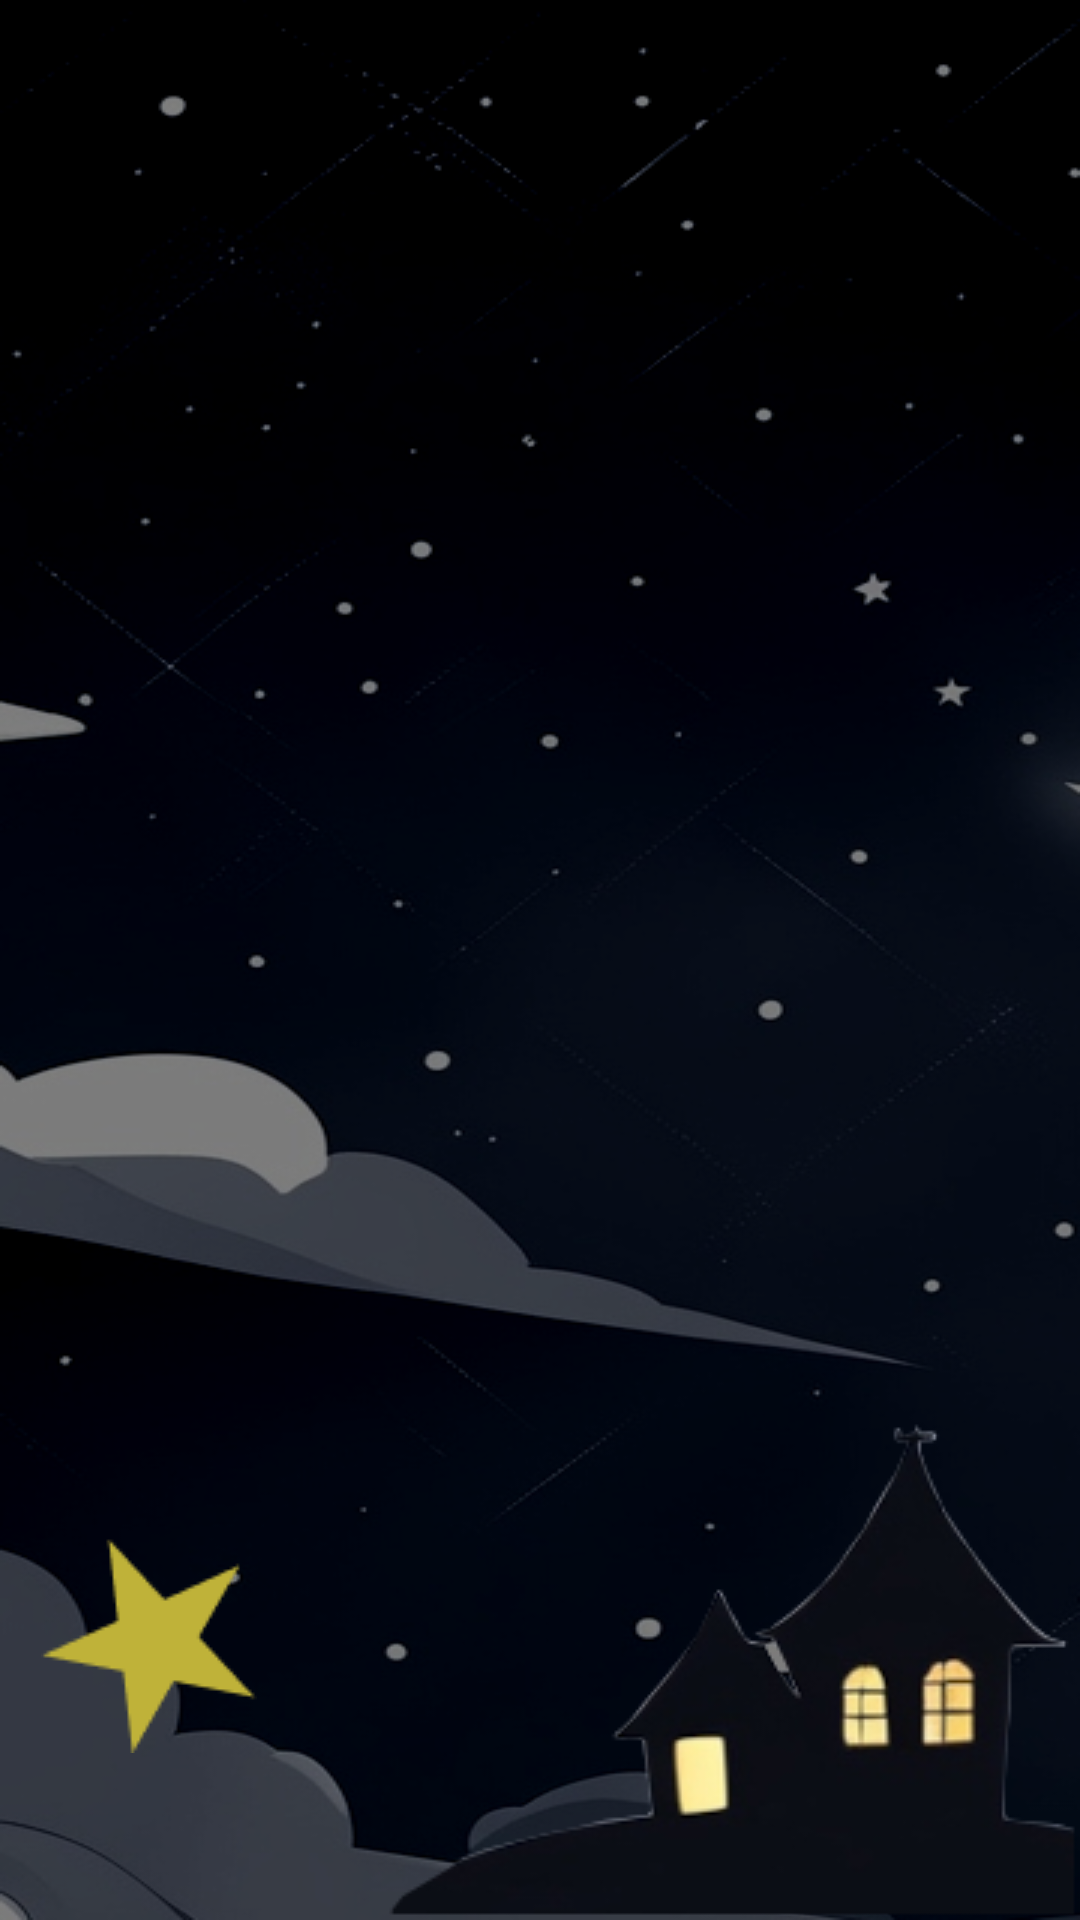

This screen was rendered from an Android layout file. Write that file and the resources it references.
<!-- AndroidManifest.xml: application theme Theme.Wsb5 -->
<!-- res/layout/activity_read_page.xml -->
<?xml version="1.0" encoding="utf-8"?>
<androidx.constraintlayout.widget.ConstraintLayout
    xmlns:android="http://schemas.android.com/apk/res/android"
    xmlns:app="http://schemas.android.com/apk/res-auto"
    xmlns:tools="http://schemas.android.com/tools"
    android:layout_width="match_parent"
    android:layout_height="match_parent"
    android:background="@drawable/readmain"
    tools:context="ReadPage">



    <ImageButton
        android:id="@+id/homeClick"
        android:layout_width="300dp"
        android:layout_height="200dp"
        android:background="@drawable/home"
        android:clickable="true"
        app:layout_constraintBottom_toBottomOf="parent"
        app:layout_constraintEnd_toEndOf="parent"
        app:layout_constraintHorizontal_bias="1.0"
        app:layout_constraintStart_toStartOf="parent"
        app:layout_constraintTop_toTopOf="parent"
        app:layout_constraintVertical_bias="1.0" />


    <TextView
        android:id="@+id/displayTitleDataTextView"
        android:layout_width="wrap_content"
        android:layout_height="wrap_content"
        android:fontFamily="@font/annie_use_your_telescope"
        android:text=""
        android:textColor="@color/white"
        android:textSize="48dp"
        app:layout_constraintBottom_toBottomOf="parent"
        app:layout_constraintEnd_toEndOf="parent"
        app:layout_constraintStart_toStartOf="parent"
        app:layout_constraintTop_toTopOf="parent"
        app:layout_constraintVertical_bias="0.037" />

    <ScrollView
        android:id="@+id/scrollView2"
        android:layout_width="409dp"
        android:layout_height="529dp"
        app:layout_constraintBottom_toBottomOf="parent"
        app:layout_constraintEnd_toEndOf="parent"
        app:layout_constraintHorizontal_bias="1.0"
        app:layout_constraintStart_toStartOf="parent"
        app:layout_constraintTop_toTopOf="parent">

        <TextView
            android:id="@+id/displayContentDataTextView"
            android:layout_width="wrap_content"
            android:layout_height="wrap_content"
            android:fontFamily="@font/annie_use_your_telescope"
            android:gravity="center"
            android:text=""
            android:textColor="@color/white"
            android:textSize="40dp"
            app:layout_constraintBottom_toBottomOf="parent"
            app:layout_constraintEnd_toEndOf="parent"
            app:layout_constraintStart_toStartOf="parent"
            app:layout_constraintTop_toTopOf="parent"
            app:layout_constraintVertical_bias="0.5" />
    </ScrollView>

    <ImageButton
        android:id="@+id/starClickPause"
        android:layout_width="72dp"

        android:layout_height="72dp"
        android:background="@drawable/star_3"

        android:clickable="true"

        app:layout_constraintBottom_toBottomOf="parent"
        app:layout_constraintEnd_toEndOf="parent"
        app:layout_constraintHorizontal_bias="0.047"
        app:layout_constraintStart_toStartOf="parent"
        app:layout_constraintTop_toTopOf="parent"
        app:layout_constraintVertical_bias="0.902" />


</androidx.constraintlayout.widget.ConstraintLayout>
<!-- resources referenced by this layout -->
<resources>
  <!-- drawable home: png bitmap (drawable, 18925 bytes) -->
  <!-- drawable readmain: png bitmap (drawable, 138370 bytes) -->
  <!-- drawable star_3: png bitmap (drawable, 1409 bytes) -->
  <style name="Theme.Wsb5" parent="Base.Theme.Wsb5" />
  <style name="Base.Theme.Wsb5" parent="Theme.Material3.DayNight.NoActionBar">
          
          
      </style>
  <!-- not gathered from this repository: default colours our renderer supplied (Android Studio template values) -->
  <color name="white">#FFFFFFFF</color>
</resources>
